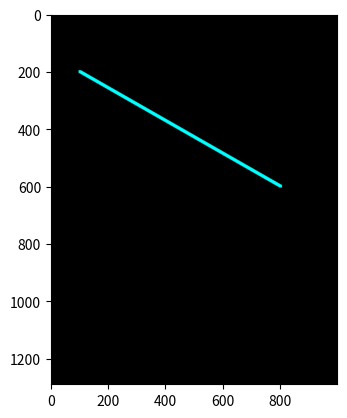

Python code for this plot:
import numpy as np
import matplotlib.pyplot as plt

# titik

ya = 200; xa = 100
yb = 600; xb = 800

# the user decide the point diamter and color
pd = int(8); pr = 255; pg = 0; pb = 255

# the user decide the line widht and color
lw = int(8); lr = 0; lg = 255; lb = 255

# setting the size of the canvas
col = int (1000)
row = int(1290)
print('col, row =', col,'', row)

# Function untuk membuat garis
def buat_garis(y1, x1, y2, x2, pd, lw, pr, pg, pb, lr, lg, lb):
    Gambar = np.zeros(shape=(row, col, 3), dtype=np.uint8)
    hd = pd // 2
    hw = lw // 2

    # Draw the first point
    for i in range(max(0, x1 - hd), min(col, x1 + hd + 1)):
        for j in range(max(0, y1 - hd), min(row, y1 + hd + 1)):
            if (i - x1) ** 2 + (j - y1) ** 2 <= hd ** 2:
                Gambar[j, i] = [pr, pg, pb]

    # Draw the second point
    for i in range(max(0, x2 - hd), min(col, x2 + hd + 1)):
        for j in range(max(0, y2 - hd), min(row, y2 + hd + 1)):
            if (i - x2) ** 2 + (j - y2) ** 2 <= hd ** 2:
                Gambar[j, i] = [pr, pg, pb]

    # Draw the line
    dy = y2 - y1
    dx = x2 - x1
    if abs(dy) <= abs(dx):
        m = dy / dx if dx != 0 else 0
        for x in range(x1, x2 + 1) if x2 > x1 else range(x1, x2 - 1, -1):
            y = round(m * (x - x1) + y1)
            for i in range(max(0, x - hw), min(col, x + hw + 1)):
                for j in range(max(0, y - hw), min(row, y + hw + 1)):
                    Gambar[j, i] = [lr, lg, lb]
    else:
        m = dx / dy if dy != 0 else 0
        for y in range(y1, y2 + 1) if y2 > y1 else range(y1, y2 - 1, -1):
            x = round(m * (y - y1) + x1)
            for i in range(max(0, x - hw), min(col, x + hw + 1)):
                for j in range(max(0, y - hw), min(row, y + hw + 1)):
                    Gambar[j, i] = [lr, lg, lb]

    return Gambar


### MAIN PROGRAM
hasil = buat_garis(ya,xa,yb,xb,pd,lw,pr,pg,pb,lr,lg,lb).astype(np.uint8)  # Ubah tipe data menjadi np.uint8


plt.figure()
plt.imshow(hasil)
plt.show()